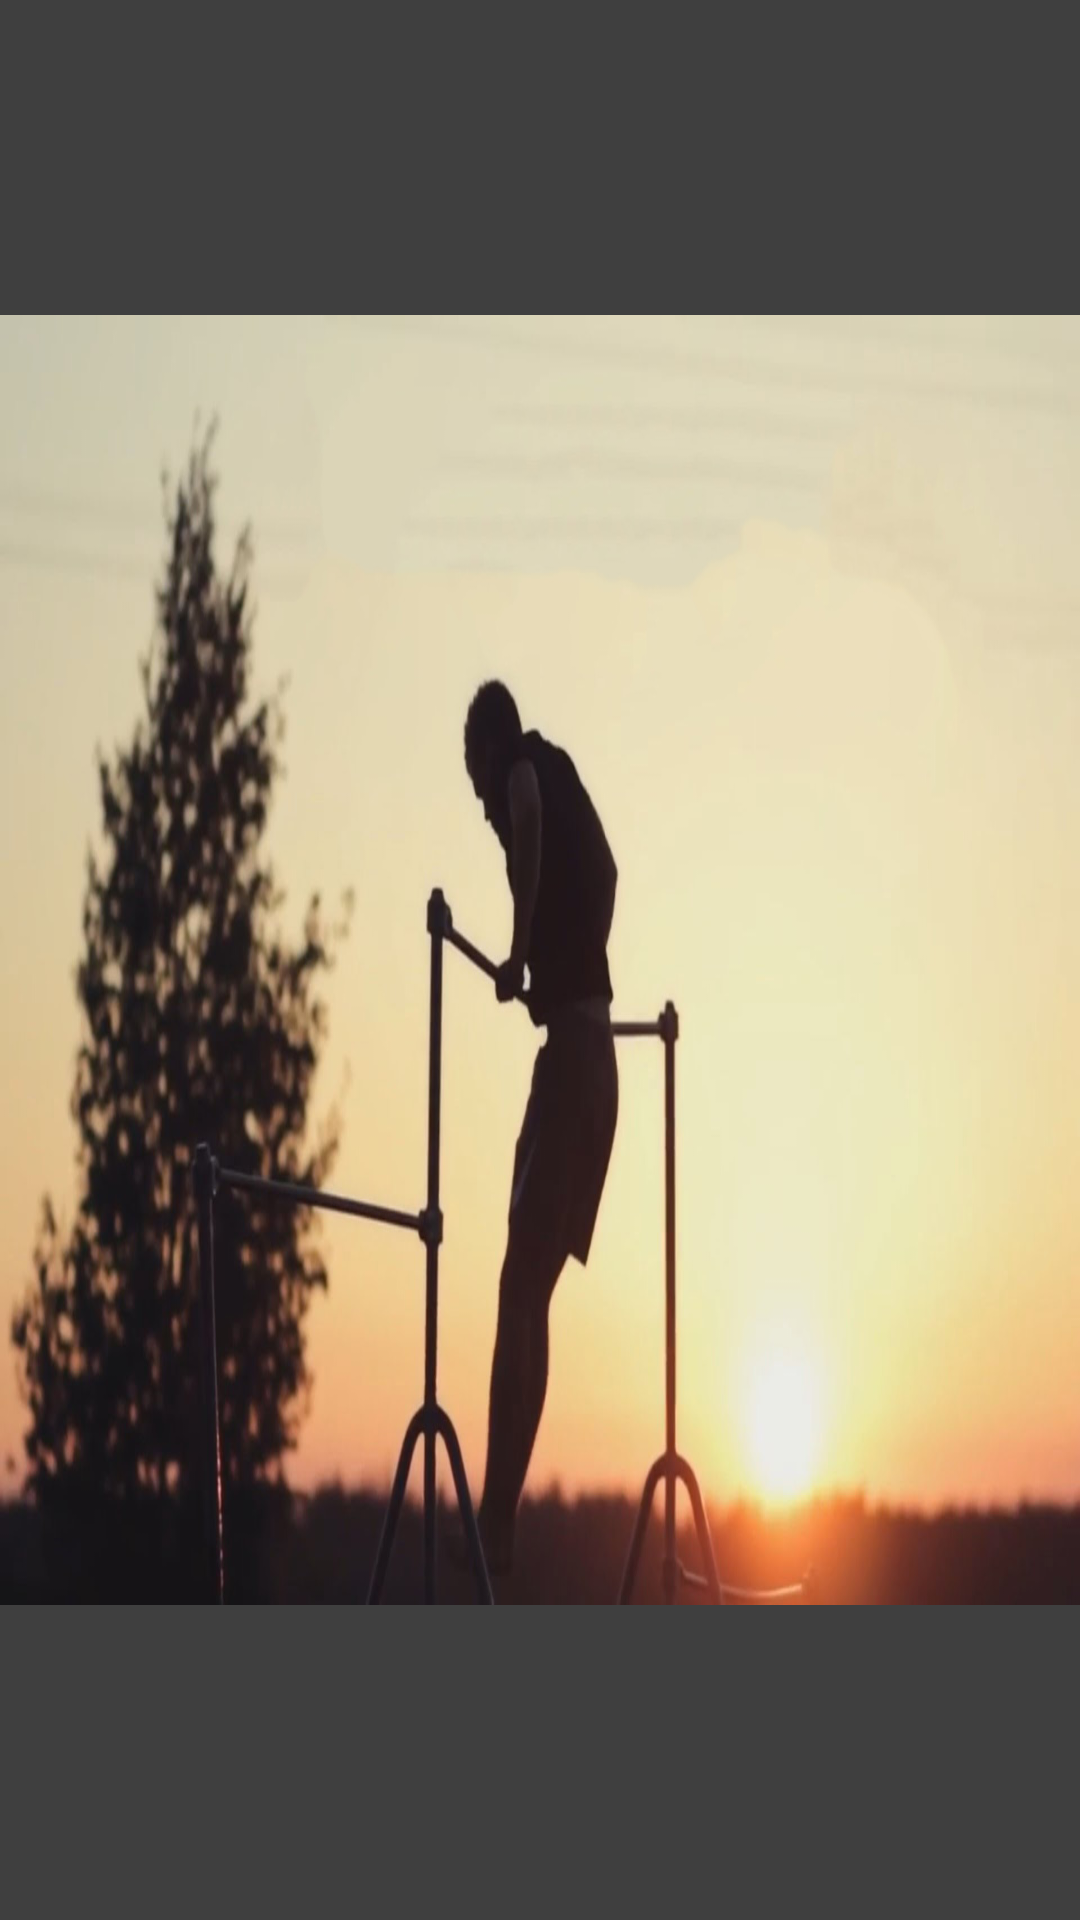

Android layout source for this screen:
<!-- AndroidManifest.xml: application theme AppTheme -->
<!-- res/layout/activity_number_of_example_details.xml -->
<?xml version="1.0" encoding="utf-8"?>
<RelativeLayout xmlns:android="http://schemas.android.com/apk/res/android"
    xmlns:app="http://schemas.android.com/apk/res-auto"
    xmlns:tools="http://schemas.android.com/tools"
    android:layout_width="match_parent"
    android:layout_height="match_parent"
    android:background="@color/darkGray"
    tools:context="com.example.ccc.streetworkoutapp.NumberOfExampleDetails">



        <LinearLayout
            android:id="@+id/collapsing_2"
            android:layout_width="match_parent"
            android:layout_height="430dp"
            android:layout_centerInParent="true"
            app:layout_scrollFlags="scroll|exitUntilCollapsed">

            <ImageView
                android:id="@+id/img_number_plan"
                android:src="@drawable/background"
                android:layout_width="match_parent"
                android:layout_height="match_parent"
                android:contentDescription="@null"
                android:scaleType="fitXY"
                app:layout_collapseMode="parallax" />



        </LinearLayout>





</RelativeLayout>
<!-- resources referenced by this layout -->
<resources>
  <color name="darkGray">#3f3f3f</color>
  <!-- drawable background: jpg bitmap (drawable, 178271 bytes) -->
  <style name="AppTheme" parent="Theme.AppCompat.Light.NoActionBar">
          
          <item name="colorPrimary">@color/darkGray</item>
          <item name="colorPrimaryDark">#2a2a2a</item>
          <item name="colorAccent">@color/colorAccent</item>
  
  
      </style>
  <color name="colorAccent">#FF4081</color>
</resources>
